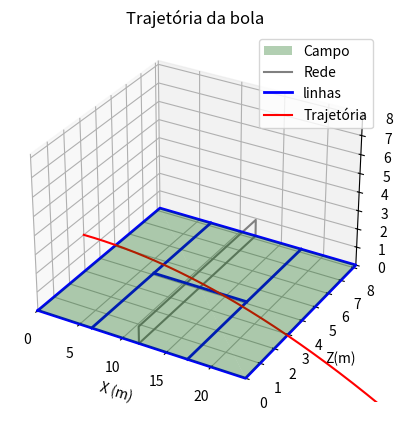

Python code for this plot:
import numpy as np
import matplotlib.pyplot as plt

dt = 0.001  # passo de tempo em anos
t0, tf = 0, 1
x0, y0, z0 = 0, 2, 3 # posição inicial em m
vx0, vy0, vz0 = 160/3.6, 20/3.6, -20/3.6  # velocidade inicial em km/h

def calcula_aceleracao(x, y, z):
    g = 9.81
    Ra = resistencia_do_ar()
    ax = -Ra    #x da aceleração
    ay = -g-Ra   #y da aceleração
    az = Ra    #z da aceleração

    return ax, ay, az

def resistencia_do_ar():
    g = 9.81
    v = 120/3.6
    return g / v**2

def metodo_euler():
    N = int((tf - t0) / dt)
    
    x = np.zeros(N)
    y = np.zeros(N)
    z = np.zeros(N)
    vx = np.zeros(N)
    vy = np.zeros(N)
    vz = np.zeros(N)
    t = np.zeros(N)
    
    x[0], y[0], z[0] = x0, y0, z0
    vx[0], vy[0], vz[0] = vx0, vy0, vz0
    t[0] = t0
    
    for i in range(N-1):
        ax, ay, az = calcula_aceleracao(x[i], y[i], z[i])
        
        vx[i+1] = vx[i] + ax * dt
        vy[i+1] = vy[i] + ay * dt
        vz[i+1] = vz[i] + az * dt
        
        x[i+1] = x[i] + vx[i+1] * dt
        y[i+1] = y[i] + vy[i+1] * dt
        z[i+1] = z[i] + vz[i+1] * dt
        
        t[i+1] = t[i] + dt
    
    return t, x, y, z

t, x, y, z = metodo_euler()

plt.figure()
ax = plt.axes(projection='3d')

# Dimensões do campo
comp = 23.77
l = 8.2      
a_rede = 0.91 
linha_servico = 18.3 - 11.9

# Campo
x_camp = [0, comp, comp, 0,0]
y_camp = [0, 0, l, l,0]
z_camp = [0, 0, 0, 0,0]
ax.plot_trisurf(x_camp, y_camp, z_camp, color='green', label='Campo', alpha=0.3)

# rede
x_rede = [comp/2,comp/2,comp/2,comp/2,comp/2]
y_rede = [0, 0, a_rede, a_rede,0]
z_rede = [0, l, l,0,0]
ax.plot3D(x_rede, z_rede, y_rede, color='gray', label='Rede')

# linhas
ax.plot3D(x_camp, y_camp, z_camp, 'blue', label='linhas', linestyle='-', linewidth=2)  
ax.plot3D([linha_servico, linha_servico], [0, l], [0, 0], 'blue', linestyle='-', linewidth=2)  
ax.plot3D([comp-linha_servico, comp-linha_servico], [0, l], [0, 0], 'blue', linestyle='-', linewidth=2)  
ax.plot3D([linha_servico, comp-linha_servico] , [l/2, l/2], [0,0], 'blue', linestyle='-', linewidth=2)  

# trajetória da bola
ax.plot3D(x, z, y, 'r', label='Trajetória')
ax.set_xlim(0, comp)
ax.set_ylim(0, l)
ax.set_zlim(0, l)
ax.set_xlabel('X (m)')
ax.set_ylabel('Z(m)')
ax.set_zlabel('Y (m)')
ax.set_title('Trajetória da bola')
ax.legend()

plt.show()